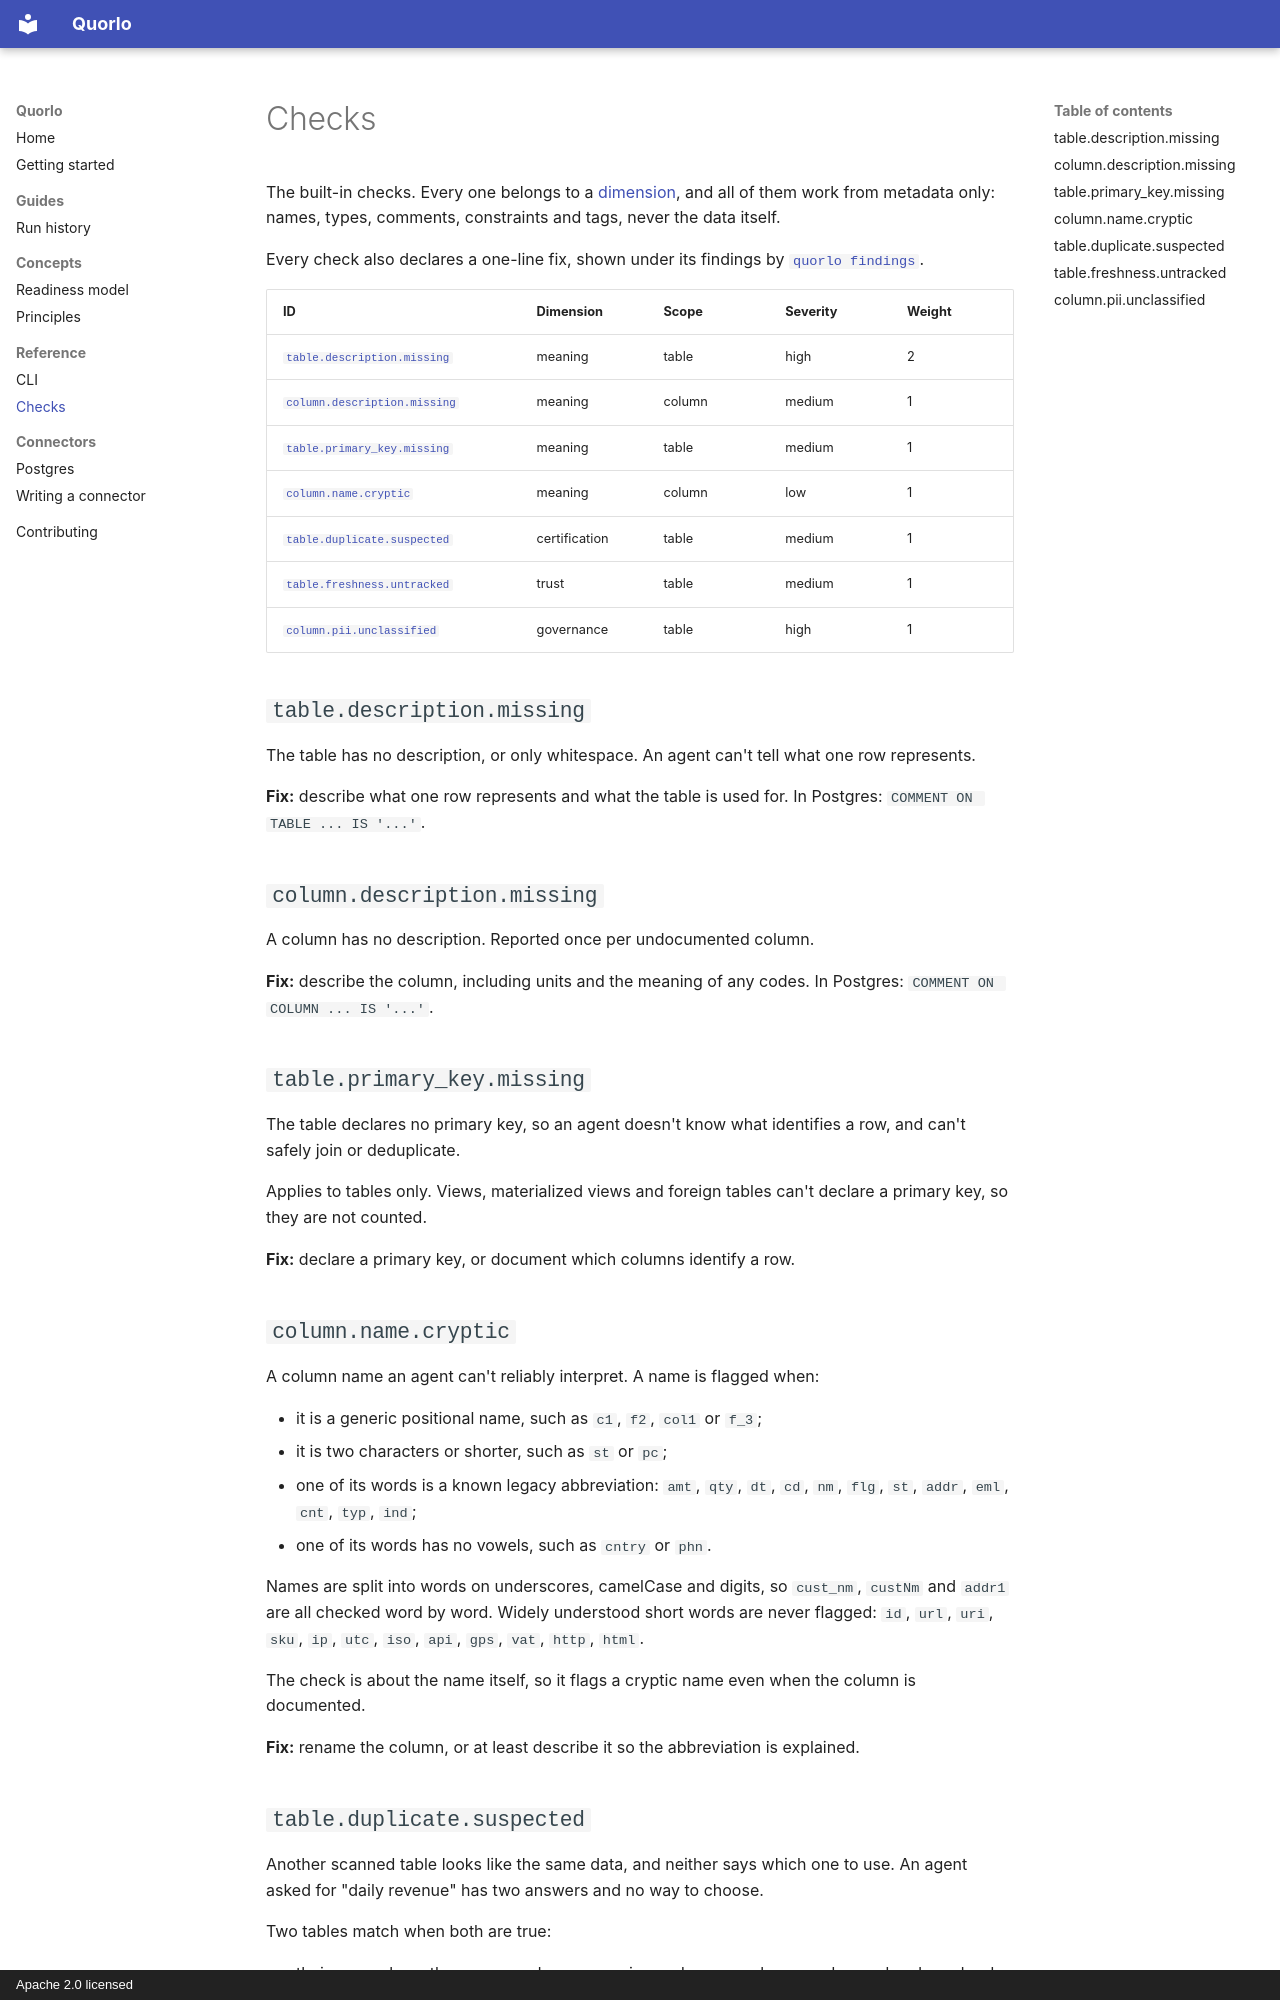

repository: Quorlo/quorlo · page: reference/checks/index.html · generator: mkdocs · copyright: Apache 2.0 licensed

# Checks

The built-in checks. Every one belongs to a [dimension](../concepts/readiness.md#dimensions), and all of them work from metadata only: names, types, comments, constraints and tags, never the data itself.

Every check also declares a one-line fix, shown under its findings by [`quorlo findings`](cli.md#quorlo-findings).

| ID | Dimension | Scope | Severity | Weight |
| --- | --- | --- | --- | --- |
| [`table.description.missing`](#tabledescriptionmissing) | meaning | table | high | 2 |
| [`column.description.missing`](#columndescriptionmissing) | meaning | column | medium | 1 |
| [`table.primary_key.missing`](#tableprimary_keymissing) | meaning | table | medium | 1 |
| [`column.name.cryptic`](#columnnamecryptic) | meaning | column | low | 1 |
| [`table.duplicate.suspected`](#tableduplicatesuspected) | certification | table | medium | 1 |
| [`table.freshness.untracked`](#tablefreshnessuntracked) | trust | table | medium | 1 |
| [`column.pii.unclassified`](#columnpiiunclassified) | governance | table | high | 1 |

## `table.description.missing`

The table has no description, or only whitespace. An agent can't tell what one row represents.

**Fix:** describe what one row represents and what the table is used for. In Postgres: `COMMENT ON TABLE ... IS '...'`.

## `column.description.missing`

A column has no description. Reported once per undocumented column.

**Fix:** describe the column, including units and the meaning of any codes. In Postgres: `COMMENT ON COLUMN ... IS '...'`.

## `table.primary_key.missing`

The table declares no primary key, so an agent doesn't know what identifies a row, and can't safely join or deduplicate.

Applies to tables only. Views, materialized views and foreign tables can't declare a primary key, so they are not counted.

**Fix:** declare a primary key, or document which columns identify a row.

## `column.name.cryptic`

A column name an agent can't reliably interpret. A name is flagged when:

- it is a generic positional name, such as `c1`, `f2`, `col1` or `f_3`;
- it is two characters or shorter, such as `st` or `pc`;
- one of its words is a known legacy abbreviation: `amt`, `qty`, `dt`, `cd`, `nm`, `flg`, `st`, `addr`, `eml`, `cnt`, `typ`, `ind`;
- one of its words has no vowels, such as `cntry` or `phn`.

Names are split into words on underscores, camelCase and digits, so `cust_nm`, `custNm` and `addr1` are all checked word by word. Widely understood short words are never flagged: `id`, `url`, `uri`, `sku`, `ip`, `utc`, `iso`, `api`, `gps`, `vat`, `http`, `html`.

The check is about the name itself, so it flags a cryptic name even when the column is documented.

**Fix:** rename the column, or at least describe it so the abbreviation is explained.
